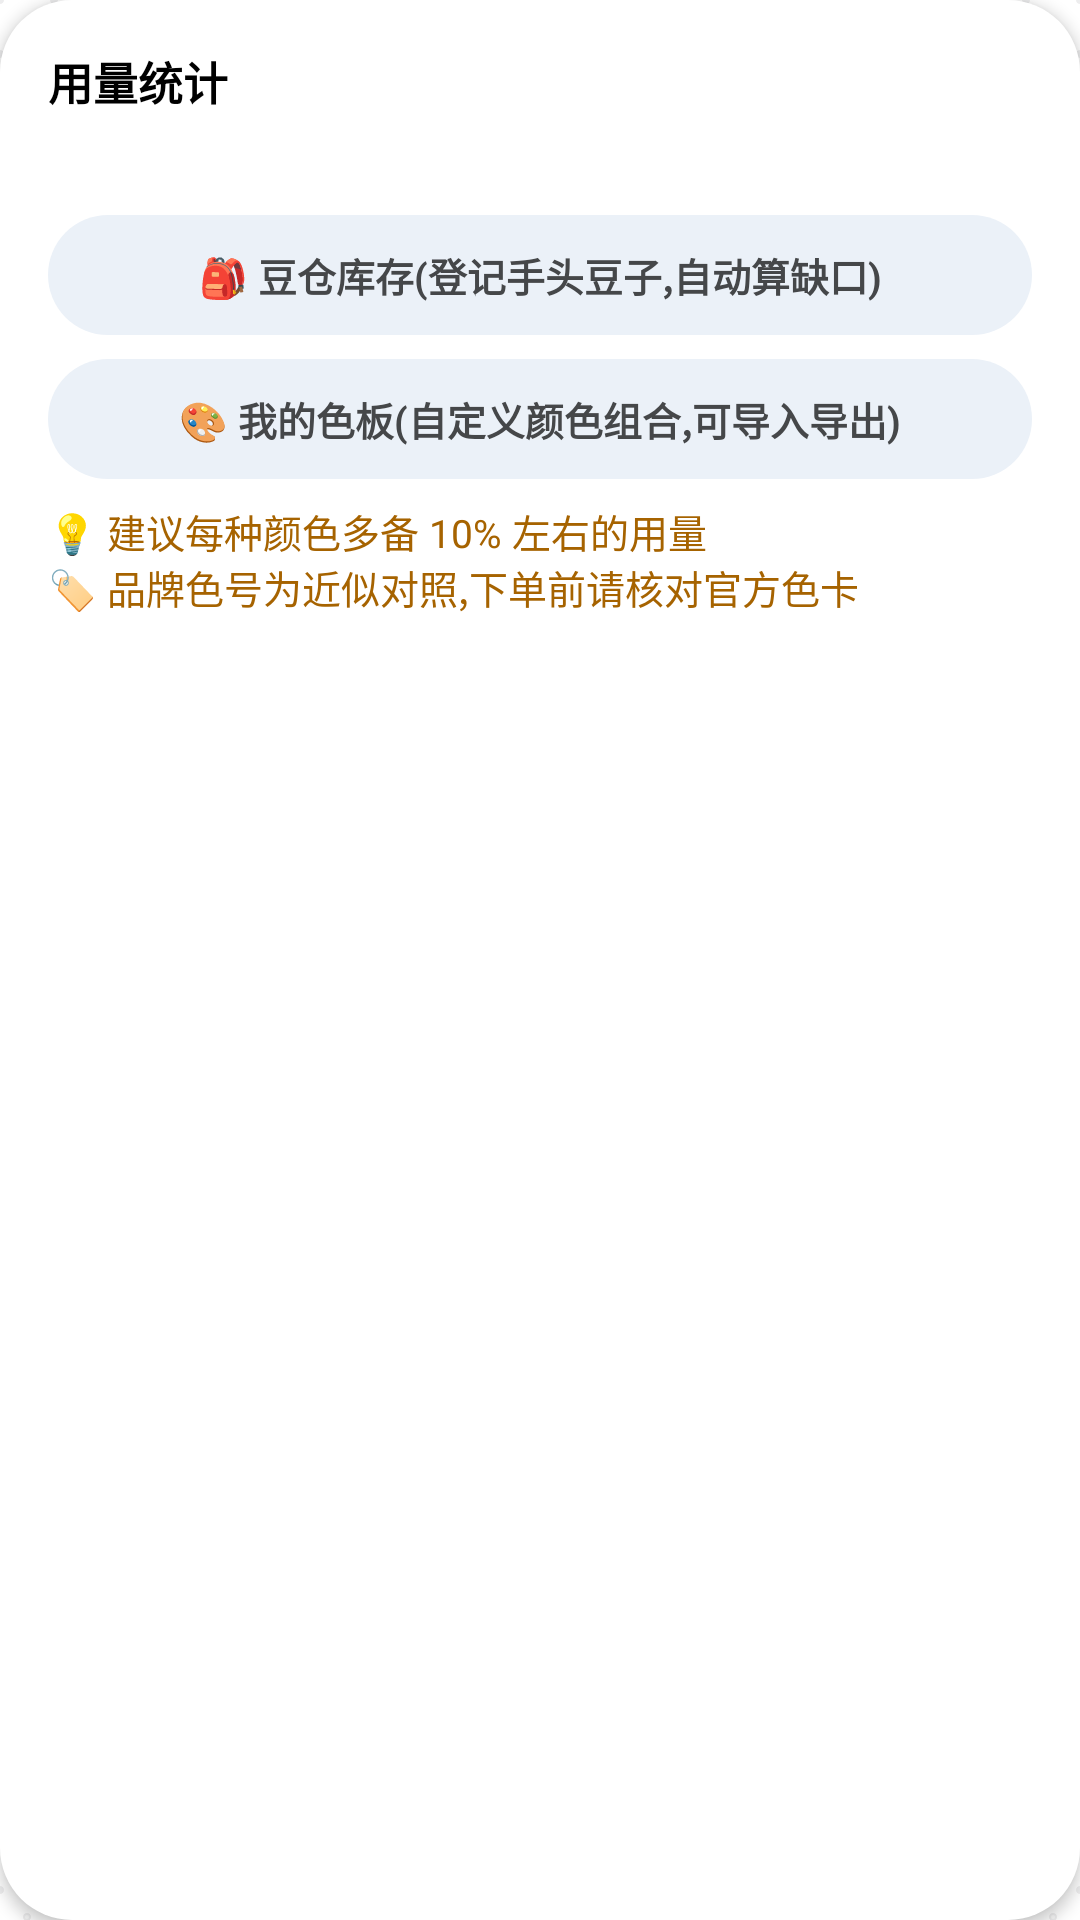

Android layout source for this screen:
<!-- AndroidManifest.xml: application theme AppTheme -->
<!-- res/layout/list_header.xml -->
<?xml version="1.0" encoding="utf-8"?>
<LinearLayout xmlns:android="http://schemas.android.com/apk/res/android"
    android:layout_width="match_parent"
    android:layout_height="wrap_content"
    android:layout_marginStart="10dp"
    android:layout_marginTop="10dp"
    android:layout_marginEnd="10dp"
    android:layout_marginBottom="4dp"
    android:background="@drawable/bg_card"
    android:elevation="3dp"
    android:orientation="vertical"
    android:padding="16dp">

    <TextView
        android:layout_width="wrap_content"
        android:layout_height="wrap_content"
        android:text="@string/summary_title"
        android:textColor="?attr/textMain"
        android:textSize="15sp"
        android:textStyle="bold" />

    <TextView
        android:id="@+id/tvSummary"
        android:layout_width="match_parent"
        android:layout_height="wrap_content"
        android:layout_marginTop="6dp"
        android:lineSpacingExtra="4dp"
        android:text=""
        android:textColor="?attr/textSub"
        android:textSize="13sp" />

    <TextView
        android:id="@+id/btnInventory"
        android:layout_width="match_parent"
        android:layout_height="40dp"
        android:layout_marginTop="10dp"
        android:background="@drawable/bg_chip"
        android:clickable="true"

        android:focusable="true"
        android:gravity="center"
        android:text="@string/btn_inventory"
        android:textColor="?attr/text_chip"
        android:textSize="13sp"
        android:textStyle="bold" />

    <TextView
        android:id="@+id/btnPalettes"
        android:layout_width="match_parent"
        android:layout_height="40dp"
        android:layout_marginTop="8dp"
        android:background="@drawable/bg_chip"
        android:clickable="true"

        android:focusable="true"
        android:gravity="center"
        android:text="@string/btn_palettes"
        android:textColor="?attr/text_chip"
        android:textSize="13sp"
        android:textStyle="bold" />

    <HorizontalScrollView
        android:id="@+id/excludedScroll"
        android:layout_width="match_parent"
        android:layout_height="wrap_content"
        android:layout_marginTop="10dp"
        android:scrollbars="none"
        android:visibility="gone">

        <LinearLayout
            android:id="@+id/excludedRow"
            android:layout_width="wrap_content"
            android:layout_height="wrap_content"
            android:orientation="horizontal" />
    </HorizontalScrollView>

    <TextView
        android:layout_width="match_parent"
        android:layout_height="wrap_content"
        android:layout_marginTop="8dp"
        android:text="@string/header_tip"
        android:textColor="@color/tipAmber"
        android:textSize="13sp" />
</LinearLayout>
<!-- resources referenced by this layout -->
<resources>
  <color name="tipAmber">#A66300</color>
  <!-- drawable bg_card (drawable) -->
  <?xml version="1.0" encoding="utf-8"?>
  <shape xmlns:android="http://schemas.android.com/apk/res/android"
      android:shape="rectangle">
      <solid android:color="?attr/colorSurface" />
      <corners android:radius="24dp" />
  </shape>
  <string name="btn_inventory">🎒 豆仓库存(登记手头豆子,自动算缺口)</string>
  <string name="btn_palettes">🎨 我的色板(自定义颜色组合,可导入导出)</string>
  <string name="header_tip">💡 建议每种颜色多备 10% 左右的用量\n🏷️ 品牌色号为近似对照,下单前请核对官方色卡</string>
  <string name="summary_title">用量统计</string>
  <color name="primary">#6750A4</color>
  <color name="bg">#FEF7FF</color>
  <!-- drawable bg_pegboard (drawable) -->
  <?xml version="1.0" encoding="utf-8"?>
  <layer-list xmlns:android="http://schemas.android.com/apk/res/android">
      <item android:drawable="?attr/bg" />
      <item>
          <bitmap xmlns:android="http://schemas.android.com/apk/res/android"
              android:src="@drawable/tile_pegboard"
              android:tileModeX="repeat"
              android:tileModeY="repeat" />
      </item>
  </layer-list>
  <style name="M3WindowAnim">
          <item name="android:activityOpenEnterAnimation">@anim/m3_open_enter</item>
          <item name="android:activityOpenExitAnimation">@anim/m3_open_exit</item>
          <item name="android:activityCloseEnterAnimation">@anim/m3_close_enter</item>
          <item name="android:activityCloseExitAnimation">@anim/m3_close_exit</item>
          <item name="android:taskOpenEnterAnimation">@anim/m3_open_enter</item>
          <item name="android:taskOpenExitAnimation">@anim/m3_open_exit</item>
          <item name="android:taskCloseEnterAnimation">@anim/m3_close_enter</item>
          <item name="android:taskCloseExitAnimation">@anim/m3_close_exit</item>
      </style>
  <style name="CandyAlertDialog" parent="CandyTokens">
          <item name="android:windowBackground">@drawable/bg_dialog</item>
      </style>
  <color name="textMain">#1D1B20</color>
  <color name="textPrimary">#1D1B20</color>
  <color name="textSub">#49454F</color>
  <color name="textSecondary">#6B6577</color>
  <color name="colorPrimary">#6750A4</color>
  <color name="onPrimary">#FFFFFF</color>
  <color name="primaryContainer">#EADDFF</color>
  <color name="tertiaryContainer">#D9F5E8</color>
  <color name="onPrimaryContainer">#21005D</color>
  <color name="onPrimaryContainerDim">#BF21005D</color>
  <color name="colorSurface">#F3EFF9</color>
  <color name="surfaceContainerLow">#F7F2FA</color>
  <color name="secondaryContainer">#E8DEF8</color>
  <color name="onSecondaryContainer">#1D192B</color>
  <color name="subsurface">#ECE6F0</color>
  <color name="line">#CAC4D0</color>
  <color name="colorStroke">#E2D9F0</color>
  <color name="card">#FFFFFF</color>
  <!-- drawable bg_dialog (drawable) -->
  <?xml version="1.0" encoding="utf-8"?>
  <shape xmlns:android="http://schemas.android.com/apk/res/android"
      android:shape="rectangle">
      <solid android:color="?attr/card" />
      <corners android:radius="28dp" />
  </shape>
  <style name="M3DialogTextButton" parent="android:Widget.Material.Light.Button.Borderless.Colored">
          <item name="android:textSize">14sp</item>
          <item name="android:textStyle">bold</item>
          <item name="android:minWidth">64dp</item>
          <item name="android:minHeight">48dp</item>
          <item name="android:textAllCaps">false</item>
          <item name="android:background">?android:attr/selectableItemBackgroundBorderless</item>
      </style>
</resources>
